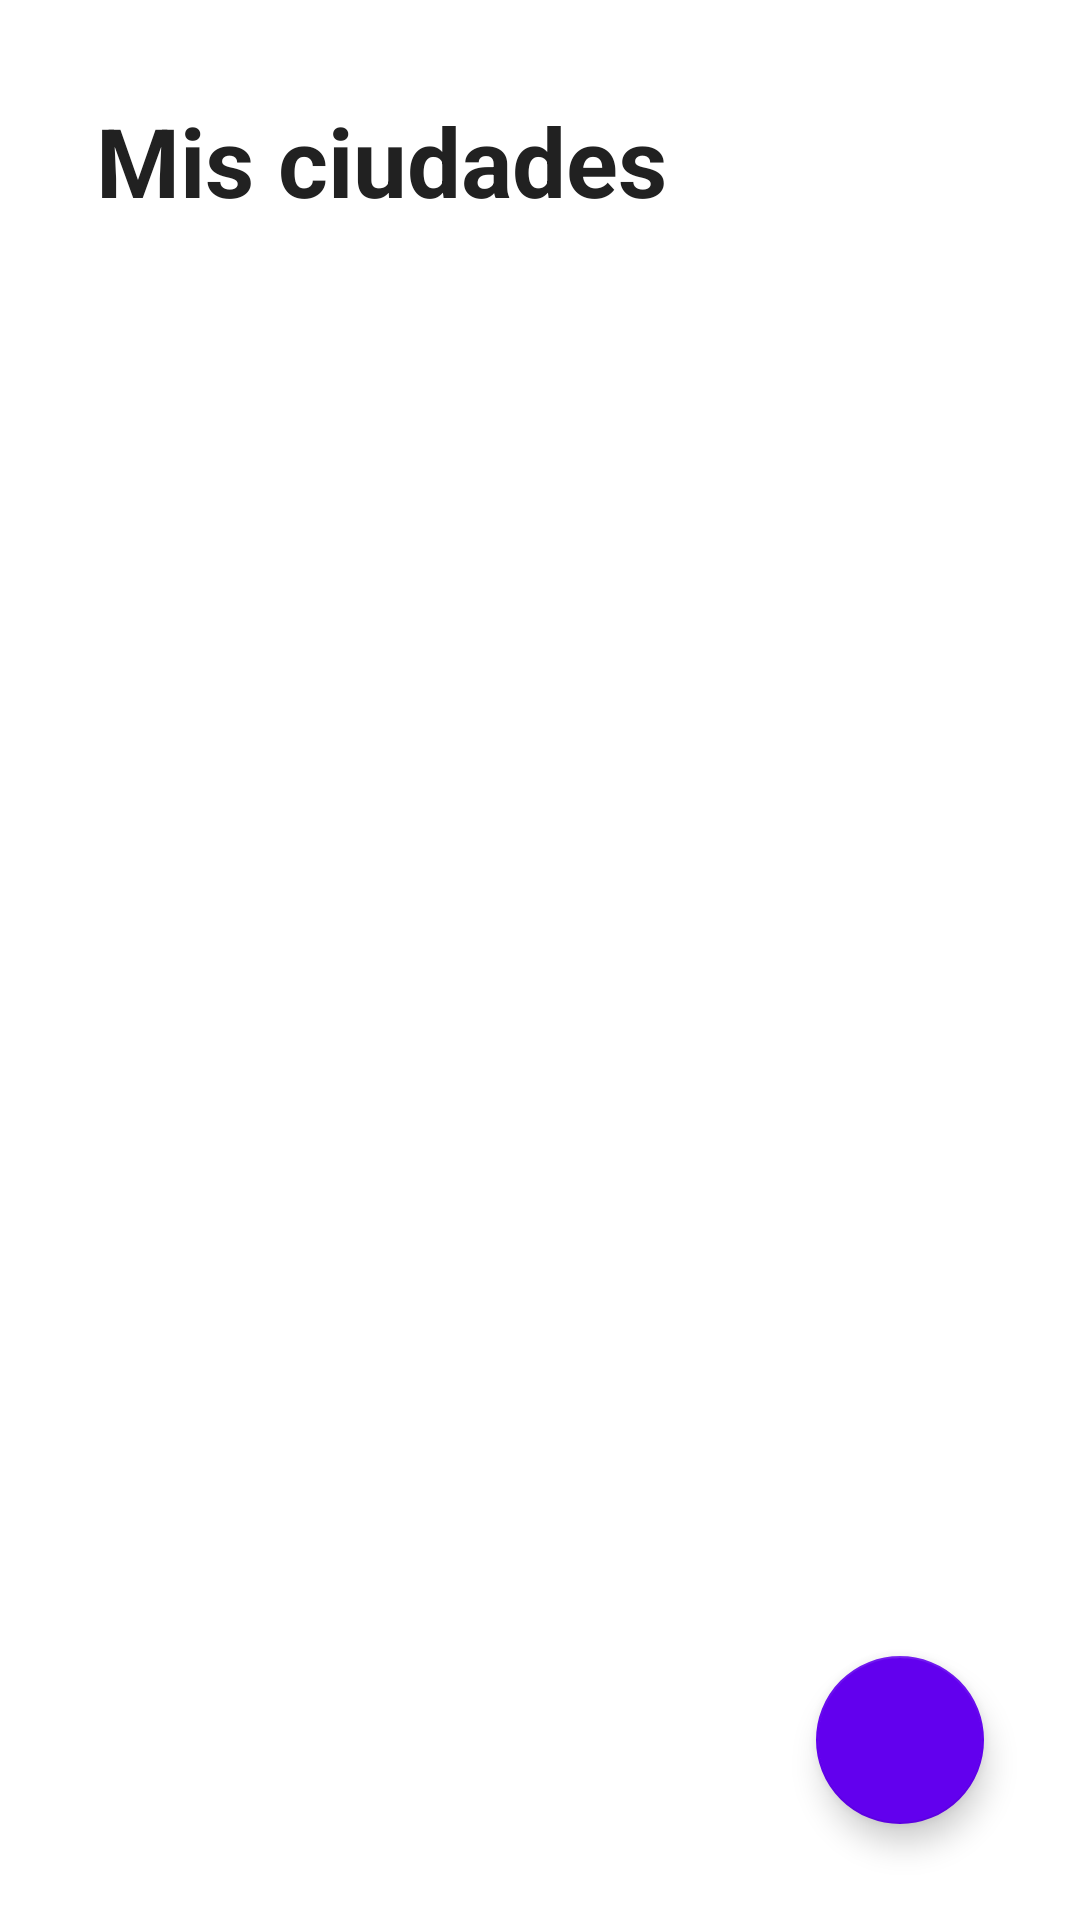

Layout XML and referenced resources for this Android screen:
<!-- AndroidManifest.xml: application theme Theme.MyCitiesWeather -->
<!-- res/layout/fragment_my_cities.xml -->
<?xml version="1.0" encoding="utf-8"?>
<androidx.constraintlayout.widget.ConstraintLayout xmlns:android="http://schemas.android.com/apk/res/android"
    xmlns:app="http://schemas.android.com/apk/res-auto"
    xmlns:tools="http://schemas.android.com/tools"
    android:layout_width="match_parent"
    android:layout_height="match_parent"
    tools:context=".scenes.myCities.MyCitiesFragment">

    <TextView
        android:id="@+id/labelMyCitiesTitle"
        android:layout_width="match_parent"
        android:layout_height="0dp"
        android:layout_marginStart="32dp"
        android:layout_marginTop="32dp"
        android:layout_marginEnd="32dp"
        android:text="@string/my_cities_title"
        android:textColor="@color/text"
        android:textSize="32sp"
        android:textStyle="bold"
        app:layout_constraintEnd_toEndOf="parent"
        app:layout_constraintStart_toStartOf="parent"
        app:layout_constraintTop_toTopOf="parent" />


    <androidx.recyclerview.widget.RecyclerView
        android:id="@+id/listMyCities"
        android:layout_width="match_parent"
        android:layout_height="0dp"
        android:layout_marginTop="32dp"
        app:layout_constraintBottom_toBottomOf="parent"
        app:layout_constraintEnd_toEndOf="parent"
        app:layout_constraintStart_toStartOf="parent"
        app:layout_constraintTop_toBottomOf="@+id/labelMyCitiesTitle" />

    <com.google.android.material.floatingactionbutton.FloatingActionButton
        android:id="@+id/buttonAddNewCity"
        android:layout_width="wrap_content"
        android:layout_height="wrap_content"
        android:layout_gravity="bottom|end"
        android:layout_marginEnd="32dp"
        android:layout_marginBottom="32dp"
        app:backgroundTint="@color/purple_500"
        app:layout_anchorGravity="bottom|right|end"
        app:layout_constraintBottom_toBottomOf="parent"
        app:layout_constraintEnd_toEndOf="parent"
        app:srcCompat="@drawable/ic_add_white" />

</androidx.constraintlayout.widget.ConstraintLayout>
<!-- resources referenced by this layout -->
<resources>
  <color name="text">#212121</color>
  <string name="my_cities_title">Mis ciudades</string>
  <style name="Theme.MyCitiesWeather" parent="Theme.MaterialComponents.DayNight.DarkActionBar">
          
          <item name="colorPrimary">@color/purple_500</item>
          <item name="colorPrimaryVariant">@color/purple_700</item>
          <item name="colorOnPrimary">@color/white</item>
          
          <item name="colorSecondary">@color/teal_200</item>
          <item name="colorSecondaryVariant">@color/teal_700</item>
          <item name="colorOnSecondary">@color/black</item>
          
          <item name="android:statusBarColor" tools:targetApi="l">?attr/colorPrimaryVariant</item>
          
      </style>
  <color name="white">#FFFFFFFF</color>
  <color name="teal_200">#FF03DAC5</color>
  <color name="teal_700">#FF018786</color>
  <color name="black">#FF000000</color>
  <!-- not gathered from this repository: default colours our renderer supplied (Android Studio template values) -->
  <color name="purple_500">#FF6200EE</color>
  <color name="purple_700">#FF3700B3</color>
</resources>
